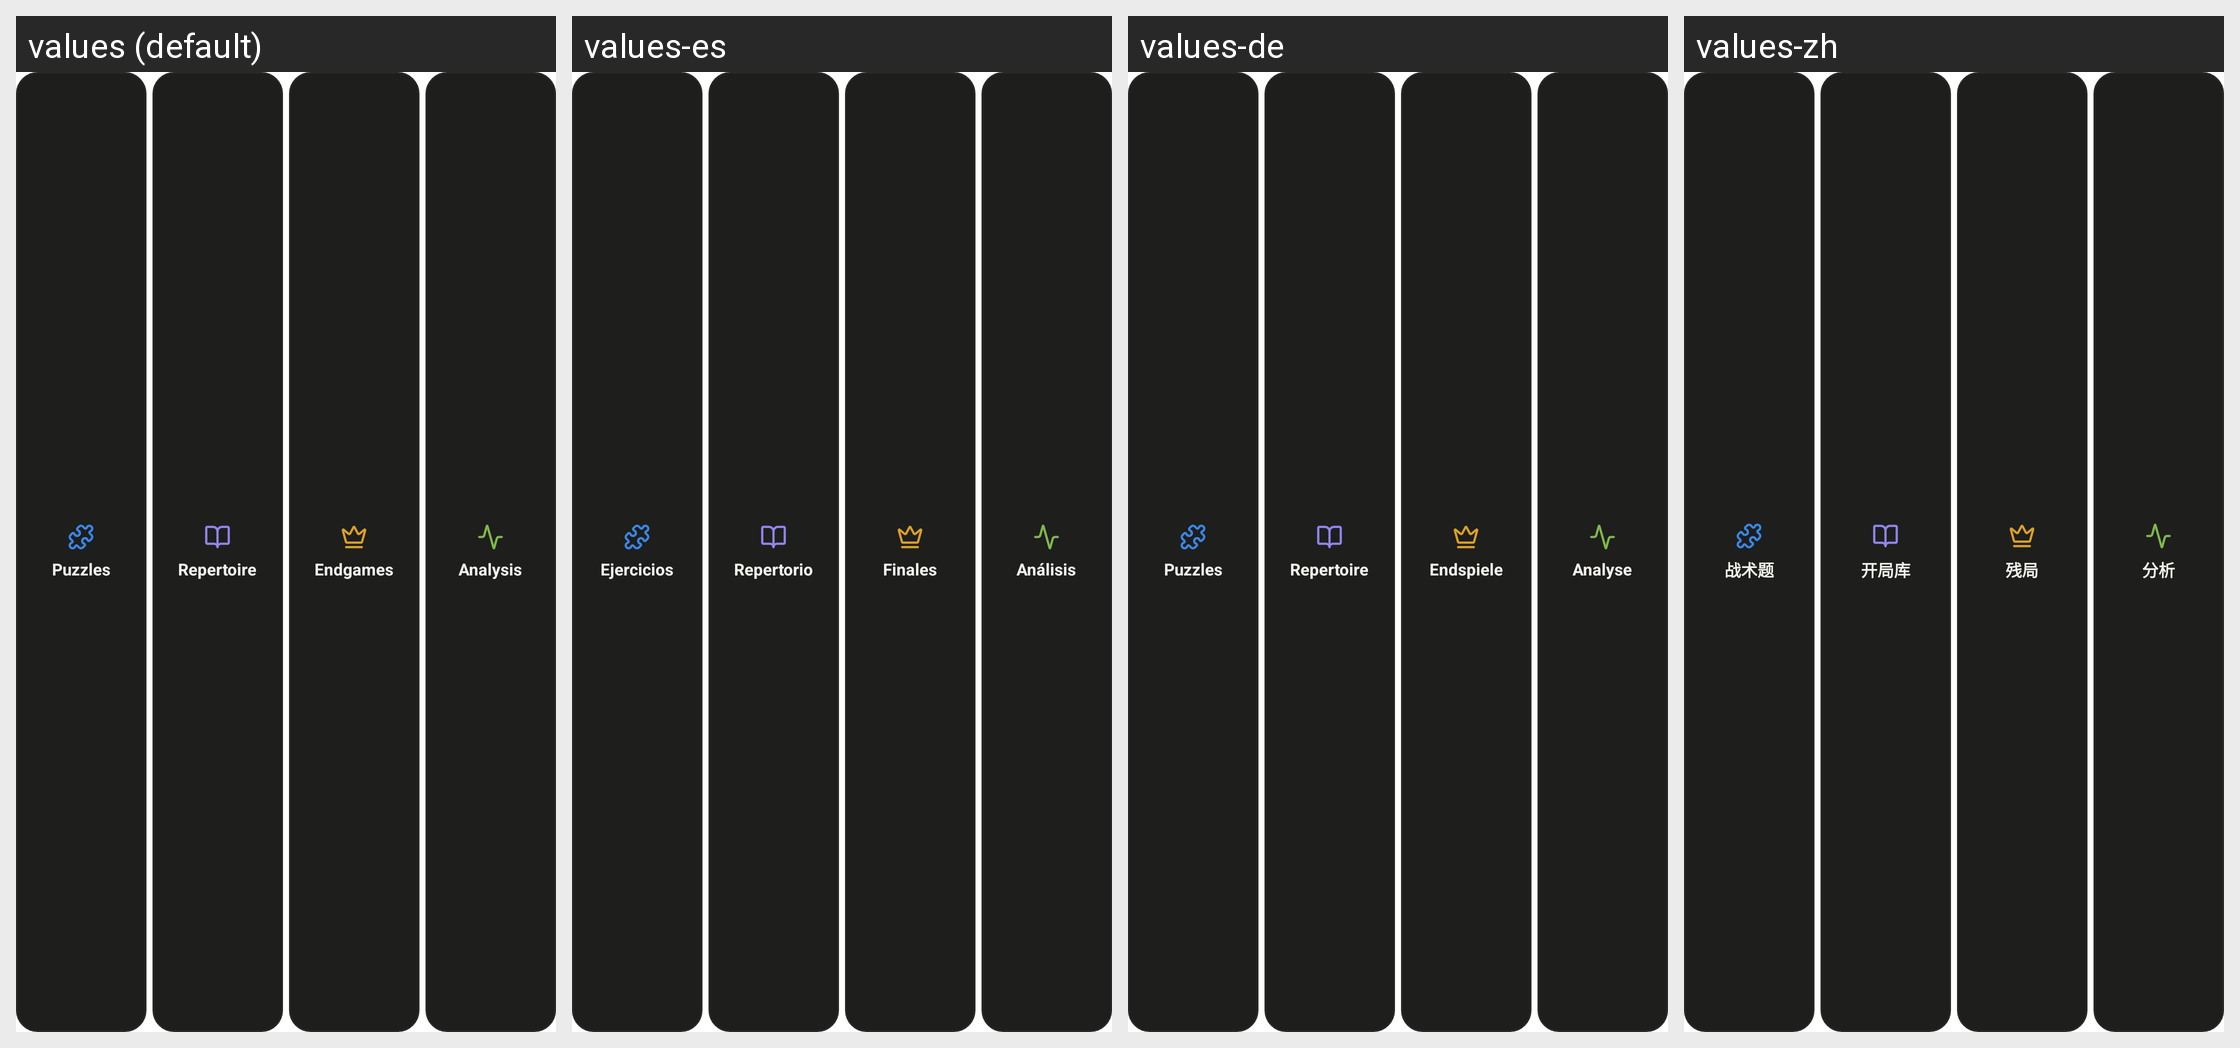

Translations of the strings shown on this Android screen, per locale in the grid:
Android screen res/layout/widget_preview_quick.xml rendered under 4 locales, left to right: values (default), values-es, values-de, values-zh. Device: Nexus 5 (rendered at 1080×1920; each locale shown at half size, 540×960, under a caption strip naming it); theme Theme.kiebitz.
Other locales in the repository, not shown: values-ar, values-fr, values-hi.
Strings drawn on this screen, with the default value and each locale's value (text and hints the layout hard-codes, and strings that could not be matched under every locale, appear in the picture but are not listed):

widget_quick_puzzles
  values: Puzzles
  values-es: Ejercicios
  values-de: Puzzles
  values-zh: 战术题

widget_quick_repertoire
  values: Repertoire
  values-es: Repertorio
  values-de: Repertoire
  values-zh: 开局库

widget_quick_endgames
  values: Endgames
  values-es: Finales
  values-de: Endspiele
  values-zh: 残局

widget_quick_analysis
  values: Analysis
  values-es: Análisis
  values-de: Analyse
  values-zh: 分析
